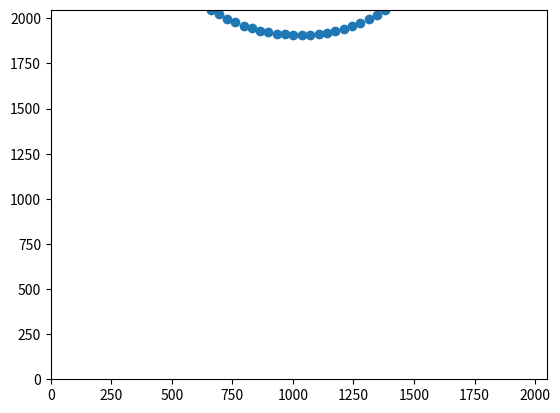

Python code for this plot:
# -*- coding: utf-8 -*-
"""
Created on Tue Apr 19 16:39:33 2016

[redacted]
"""

import numpy as np

def ArcGen(chi, l, e, Xf):
    """
    generate a coordinate on an conic section according to l and e
    Xf is the coordinate of the foci point
    https://en.wikipedia.org/wiki/Conic_section
    """
    r = l/(1 + e * np.cos(chi))
    xbeam = r * np.cos(chi) + Xf
    ybeam = r * np.sin(chi)
    return xbeam, ybeam

def trans(xbeam, ybeam, x0, y0):
    """
    Translate the coordinate (xbeam, ybeam) from x-ray coordinate system (with the x-ray as the origin (0, 0)
    into detector coordinate system
    x0 and y0 are the coordinates of direct x-ray beam in the detector coordinate system
    (with the detector corner as the origin (0, 0), and pixel number as the stepsize 1)
    """
    xdet = xbeam + x0
    ydet = ybeam + y0
    return xdet, ydet

def rotation(Rot, x, y):

    xNew = x*np.cos(Rot) - y*np.sin(Rot)
    yNew = x*np.sin(Rot) + y*np.cos(Rot)
    return xNew, yNew
    
def arcParaGen(twoTheta, d, tilt):
    """
    theta angles is the angle between the vertical lines and the diffraction lines
    According to the theta value, detector to sample distance(d),
    and screen tilt(t, in degrees), return the semi-rectum(l), 
    eccentricity(e), and the coordiante of a foci point
    """
    p1 = d*np.sin(twoTheta)/np.cos(twoTheta-tilt)
    p2 = d*np.sin(twoTheta)/np.cos(twoTheta+tilt)
    p3 = d*np.tan(twoTheta)
    a = (p1+p2)/2
    Xc = (p1-p2)/2
    bSqr = p3**2/(1-Xc**2/a**2)
    b = np.sqrt(bSqr)
    e = np.sin(tilt)/np.cos(twoTheta)
    l = b**2/a
    Xf = p1-l/(1+e)
    #print a, b, c
    return l, e, Xf

def calTheta(lamda, Q):
    """
    caldulate theta from Q and lamda
    """    
    return np.arcsin(Q*lamda/(4*np.pi))


def detArcGen(x0, y0, d, Rot, tilt, lamda, Q, chi):
    """
    put the functions together
    """
    twoTheta = 2 * calTheta(lamda, Q)
    l, e, Xf = arcParaGen(twoTheta, d, tilt)
    #print l, e
    x, y = ArcGen(chi, l, e, Xf)
    xbeam, ybeam = rotation(Rot, x, y)
    xdet, ydet = trans(xbeam,ybeam, x0, y0)
    return xdet, ydet


if __name__ == '__main__':
    Q = 1.48
    chi = np.arange(-np.pi, np.pi, 0.1)
    xdet, ydet = detArcGen(1024, 2500, 2500, 4.7, 0.5, 0.9762, Q, chi)

    import matplotlib.pyplot as plt
    plt.plot(xdet, ydet, 'o')
    plt.xlim(0, 2048)
    plt.ylim(0, 2048)
    plt.show()